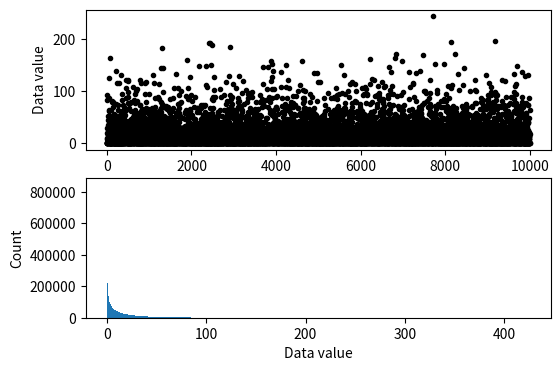
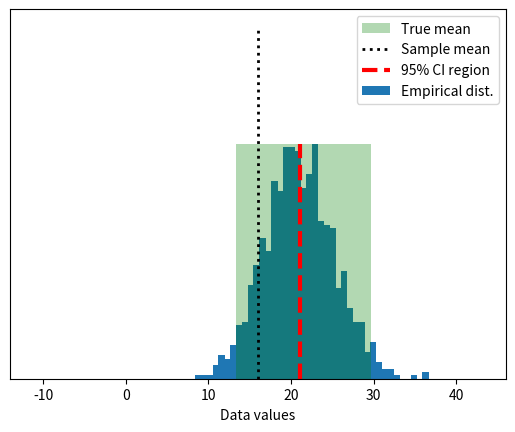

Generate these figures, in order, with matplotlib:
# import libraries
import matplotlib.pyplot as plt
import numpy as np
import scipy.stats as stats
from matplotlib.patches import Polygon

## simulate data

popN = int(1e7)  # lots and LOTS of data!!

# the data (note: non-normal!)
population = (4*np.random.randn(popN))**2

# we can calculate the exact population mean
popMean = np.mean(population)

# let's see it
fig,ax = plt.subplots(2,1,figsize=(6,4))

# only plot every 1000th sample
ax[0].plot(population[::1000],'k.')
ax[0].set_xlabel('Data index')
ax[0].set_ylabel('Data value')

ax[1].hist(population,bins='fd')
ax[1].set_ylabel('Count')
ax[1].set_xlabel('Data value')
plt.show()


## draw a random sample

# parameters
samplesize = 40
confidence = 95 # in percent

# compute sample mean
randSamples = np.random.randint(0,popN,samplesize)
sampledata  = population[randSamples]
samplemean  = np.mean(population[randSamples])
samplestd   = np.std(population[randSamples]) # used later for analytic solution



### now for bootstrapping
numBoots  = 1000
bootmeans = np.zeros(numBoots)

# resample with replacement
for booti in range(numBoots):
    bootmeans[booti] = np.mean( np.random.choice(sampledata,samplesize) )
    

# find confidence intervals
confint = [0,0] # initialize
confint[0] = np.percentile(bootmeans,(100-confidence)/2)
confint[1] = np.percentile(bootmeans,100-(100-confidence)/2)

## graph everything
fig,ax = plt.subplots(1,1)

# start with histogram of resampled means
y,x = np.histogram(bootmeans,40)
y = y/max(y)
x = (x[:-1]+x[1:])/2
ax.bar(x,y)

y = np.array([ [confint[0],0],[confint[1],0],[confint[1],1],[confint[0],1] ])
p = Polygon(y,facecolor='g',alpha=.3)
ax.add_patch(p)

# now add the lines
ax.plot([popMean,popMean],[0, 1.5],'k:',linewidth=2)
ax.plot([samplemean,samplemean],[0, 1],'r--',linewidth=3)
ax.set_xlim([popMean-30, popMean+30])
ax.set_yticks([])
ax.set_xlabel('Data values')
ax.legend(('True mean','Sample mean','%g%% CI region'%confidence,'Empirical dist.'))
plt.show()

## compare against the analytic confidence interval

# compute confidence intervals
citmp = (1-confidence/100)/2
confint2 = samplemean + stats.t.ppf([citmp, 1-citmp],samplesize-1) * samplestd/np.sqrt(samplesize)

print('Empirical: %g - %g'%(confint[0],confint[1]))
print('Analytic:  %g - %g'%(confint2[0],confint2[1]))